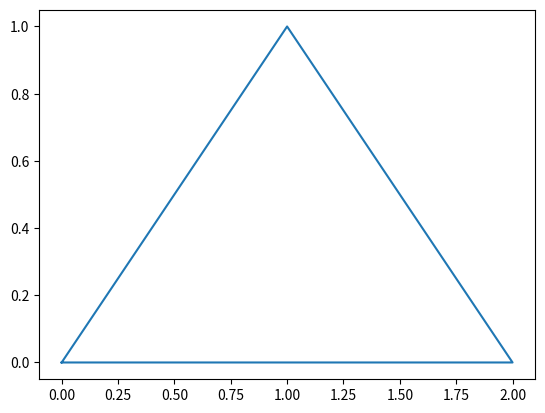

Reproduce this figure in Python.
import matplotlib.pyplot as plt
import random
from matplotlib.animation import FuncAnimation

plt.plot([0,1,2,0],[0,1,0,0])
mx = 1.0
my = 0.5

def animate(i):
   
    a = random.randint(1,3)
    global mx
    global my

    if (a== 1):
        nmx = (mx+0)/2
        nmy = (my+0)/2        
        mx = nmx
        my = nmy
    elif (a== 2):
        nmx = (mx+1)/2
        nmy = (my+1)/2       
        mx = nmx
        my = nmy
    else :
        nmx = (mx+2)/2
        nmy = (my+0)/2         
        mx = nmx
        my = nmy
            
    plt.plot(mx,my,'go')
    print(i)
    
ani = FuncAnimation(plt.gcf(),animate,interval = 10)  #how often you want the function to be called interval in milliseconds
plt.show()
